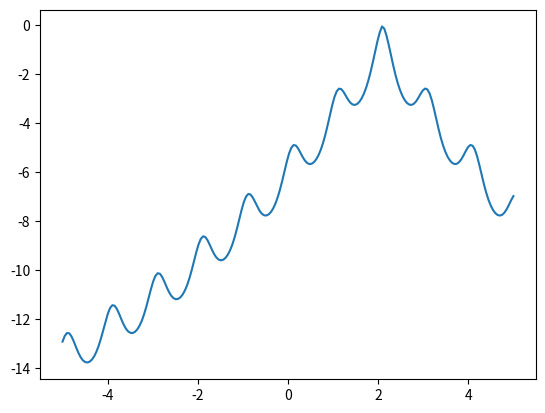

Python code for this plot: (Note: this script raises an exception after producing the figure.)
import numpy as np
import matplotlib.pyplot as plt

MODEL = "text-curie-001"

# defining the function. At y=0 to get a 1D cut at the origin
def ackley_1d(x, offset=2.1):
    x = x - offset
    # the formula is rather large
    out = -(
        -20 * np.exp(-0.2 * np.sqrt(0.5 * (x**2)))
        - np.exp(0.5 * (np.cos(2 * np.pi * x) + np.cos(0)))
        + np.e
        + 20
    )

    # returning
    return out


x = np.linspace(-5, 5, 200)
plt.plot(x, ackley_1d(x))

import bolift
from langchain.prompts.prompt import PromptTemplate

asktell = bolift.AskTellFewShotMulti(
    x_formatter=lambda x: f"f({float(x):0.2f}) for the shifted Ackley function",
    model=MODEL,
    selector_k=10,
)

N = 8
pool = bolift.Pool(list(x), formatter=asktell.format_x)
xi = pool.sample(1)[0]
# give one point
asktell.tell(xi, ackley_1d(xi))
point = []
pred_x = []
pred_y = []
true_y = []
for i in range(N):
    aq = "expected_improvement"
    if i == N - 1:
        aq = "greedy"
    px, _, py = asktell.ask(pool, k=4, aq_fxn=aq)
    xc = float(px[0])
    pool.choose(px[0])
    y = ackley_1d(xc)
    asktell.tell(xc, y)
    point.append((xc, y))
    pred_x.append([float(x) for x in px])
    pred_y.append(py)
    print(px[0], y)

plt.plot(range(N), [y for x, y in point])

def plot_one(i):
    plt.figure()
    plt.title(f"N={i}")
    plt.plot(x, ackley_1d(x), label="True")
    plt.scatter(
        [p[0] for p in point[:i]],
        [p[1] for p in point[:i]],
        color="C4",
        label="All selected",
    )
    plt.scatter(point[i][0], point[i][1], color="C3", label="Selected")
    sorted_idx = np.argsort(pred_x[i])
    plt.plot(
        np.array(pred_x[i])[sorted_idx],
        np.array(pred_y[i])[sorted_idx],
        label="Predicted",
    )
    plt.legend()
    plt.show()


plot_one(0)
plot_one(int(1 * N / 4))
plot_one(int(2 * N / 4))
plot_one(int(3 * N / 4))
plot_one(N - 1)

print(asktell.prompt.format(x="0", i=10, y_name="y value"))

asktell.predict(0), ackley_1d(0)

asktell = bolift.AskTellFewShotTopk(
    x_formatter=lambda x: f"f({x}) for the shifted Ackley function",
    model="text-babbage-001",
)
asktell.predict(3)

N = 10
pool = np.linspace(-5, 5, 50)
pool_str = [f"{x:0.2f}" for x in pool]
point = []
pred_x = []
pred_y = []
true_y = []
for i in range(N):
    aq = "expected_improvement"
    if i == N - 1:
        aq = "greedy"
    px, _, py = asktell.ask(pool_str, k=len(pool), aq_fxn=aq)
    xc = float(px[0])
    y = ackley_1d(xc)
    asktell.tell(xc, y)
    point.append((xc, y))
    pred_x.append([float(x) for x in px])
    pred_y.append(py)

plt.plot(range(N), [y for x, y in point])

def plot_one(i):
    plt.figure()
    plt.title(f"N={i}")
    plt.plot(pool, ackley_1d(pool), label="True")
    plt.scatter(point[i][0], point[i][1], color="C3", label="Selected")
    plt.scatter(
        [p[0] for p in point[:i]],
        [p[1] for p in point[:i]],
        color="C4",
        label="All selected",
    )
    sorted_idx = np.argsort(pred_x[i])
    plt.plot(
        np.array(pred_x[i])[sorted_idx],
        np.array(pred_y[i])[sorted_idx],
        label="Predicted",
    )
    plt.legend()
    plt.show()


plot_one(0)
plot_one(3)
plot_one(N - 1)

